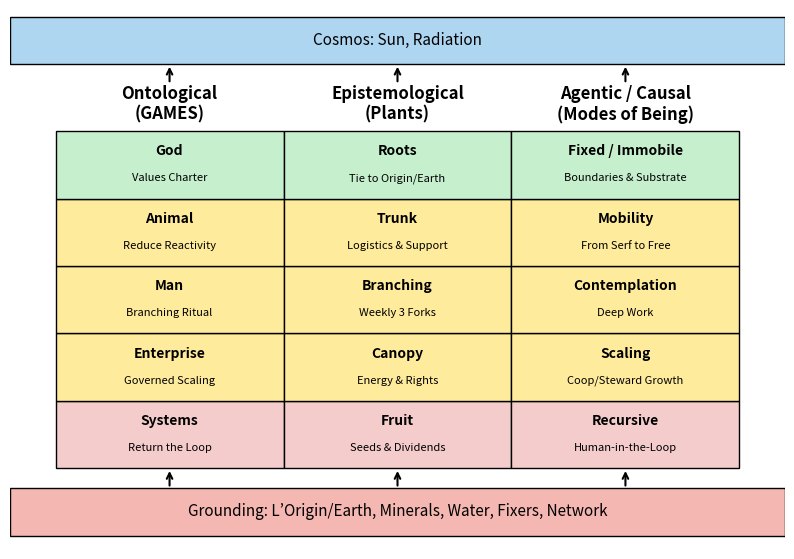

This chart was generated by the following Python code:
import matplotlib.pyplot as plt
from matplotlib.patches import Rectangle

# Data
ontological = ["God", "Animal", "Man", "Enterprise", "Systems"]
epistemological = ["Roots", "Trunk", "Branching", "Canopy", "Fruit"]
agentic = ["Fixed / Immobile", "Mobility", "Contemplation", "Scaling", "Recursive"]

# Status mapping for colors
status_colors = {
    "God": "#c6efce",  # green
    "Roots": "#c6efce",
    "Fixed / Immobile": "#c6efce",
    "Animal": "#ffeb9c",  # amber
    "Trunk": "#ffeb9c",
    "Mobility": "#ffeb9c",
    "Man": "#ffeb9c",
    "Branching": "#ffeb9c",
    "Contemplation": "#ffeb9c",
    "Enterprise": "#ffeb9c",
    "Canopy": "#ffeb9c",
    "Scaling": "#ffeb9c",
    "Systems": "#f4cccc",  # red
    "Fruit": "#f4cccc",
    "Recursive": "#f4cccc",
}

# Annotations (repair levers)
annotations = {
    "God": "Values Charter",
    "Roots": "Tie to Origin/Earth",
    "Fixed / Immobile": "Boundaries & Substrate",
    "Animal": "Reduce Reactivity",
    "Trunk": "Logistics & Support",
    "Mobility": "From Serf to Free",
    "Man": "Branching Ritual",
    "Branching": "Weekly 3 Forks",
    "Contemplation": "Deep Work",
    "Enterprise": "Governed Scaling",
    "Canopy": "Energy & Rights",
    "Scaling": "Coop/Steward Growth",
    "Systems": "Return the Loop",
    "Fruit": "Seeds & Dividends",
    "Recursive": "Human-in-the-Loop",
}

fig, ax = plt.subplots(figsize=(10, 7))

# Draw cells
for row in range(5):
    for col_idx, col_key in enumerate(["ontological", "epistemological", "agentic"]):
        label = [ontological, epistemological, agentic][col_idx][4 - row]
        ax.add_patch(Rectangle((col_idx, row), 1, 1, edgecolor="black",
                               facecolor=status_colors[label]))
        ax.text(col_idx + 0.5, row + 0.7, label, ha="center", va="center", fontsize=10, fontweight="bold", wrap=True)
        ax.text(col_idx + 0.5, row + 0.3, annotations[label], ha="center", va="center", fontsize=8, wrap=True)

# Labels
ax.text(0.5, 5.4, "Ontological\n(GAMES)", ha="center", va="center", fontsize=12, fontweight="bold")
ax.text(1.5, 5.4, "Epistemological\n(Plants)", ha="center", va="center", fontsize=12, fontweight="bold")
ax.text(2.5, 5.4, "Agentic / Causal\n(Modes of Being)", ha="center", va="center", fontsize=12, fontweight="bold")

# Grounding layer
ax.add_patch(Rectangle((-0.2, -1), 3.4, 0.7, edgecolor="black", facecolor="#f5b7b1"))
ax.text(1.5, -0.65, "Grounding: L’Origin/Earth, Minerals, Water, Fixers, Network",
        ha="center", va="center", fontsize=11, wrap=True)

# Cosmos layer
ax.add_patch(Rectangle((-0.2, 6), 3.4, 0.7, edgecolor="black", facecolor="#aed6f1"))
ax.text(1.5, 6.35, "Cosmos: Sun, Radiation",
        ha="center", va="center", fontsize=11, wrap=True)

# Arrows from Cosmos to columns
for col in [0.5, 1.5, 2.5]:
    ax.annotate("", xy=(col, 6), xytext=(col, 5.7),
                arrowprops=dict(arrowstyle="->", lw=1.5))

# Arrows from columns to Grounding
for col in [0.5, 1.5, 2.5]:
    ax.annotate("", xy=(col, 0), xytext=(col, -0.3),
                arrowprops=dict(arrowstyle="->", lw=1.5))

# Formatting
ax.set_xlim(-0.2, 3.2)
ax.set_ylim(-1.2, 6.8)
ax.axis("off")

plt.show()
